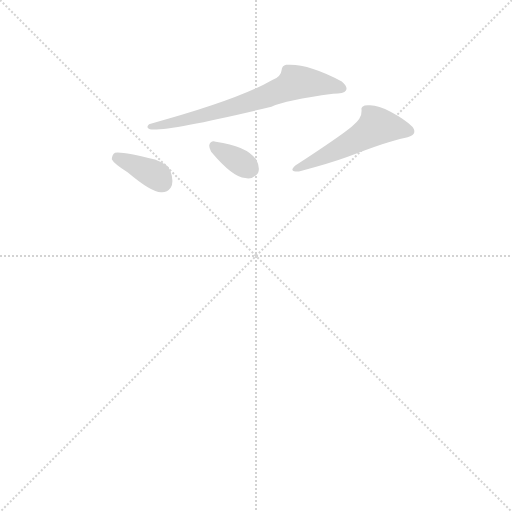
t = 0.00 s
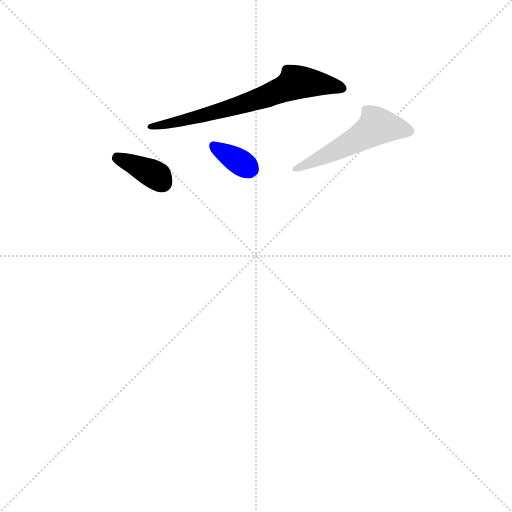
t = 1.89 s
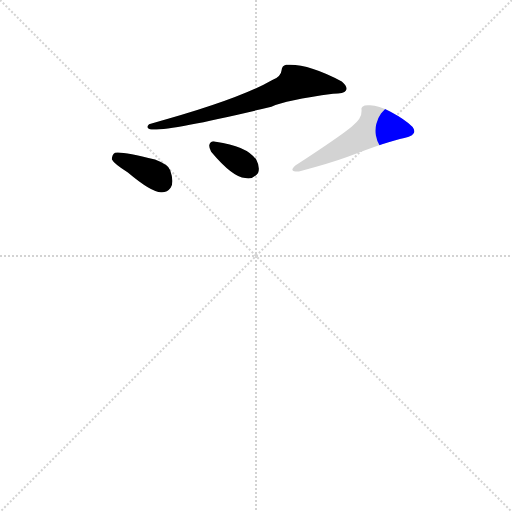
t = 2.00 s
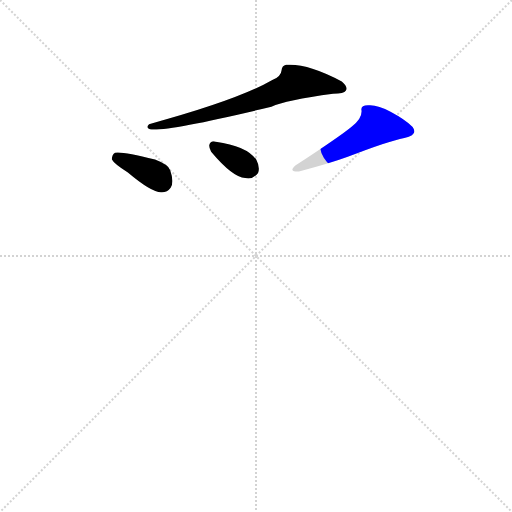
t = 2.10 s
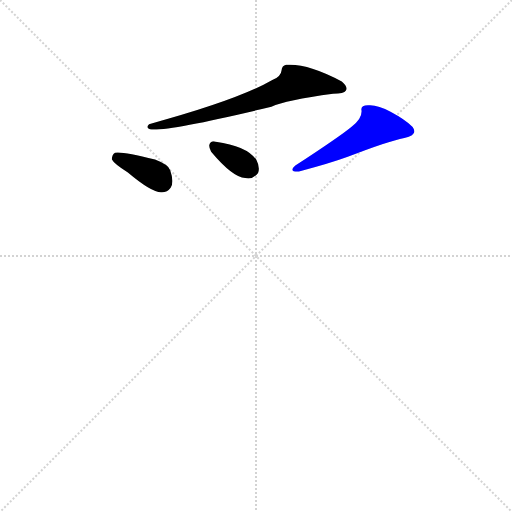
t = 2.21 s
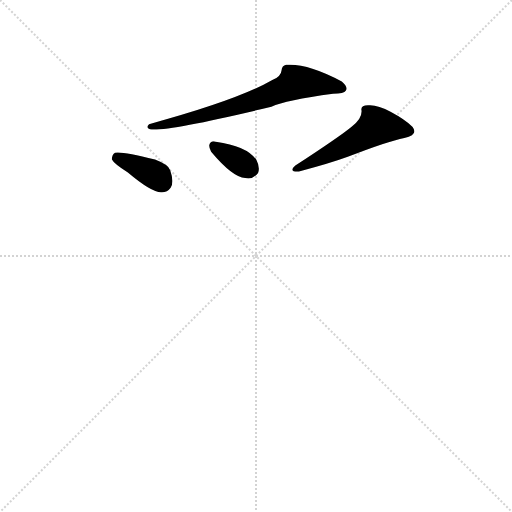
t = 2.70 s

The animated SVG that drew these frames (rendered in a browser with its animation timeline set to each time). Animation: 4 CSS @keyframes rules; one cycle of 2.70 s.

<svg version="1.1" viewBox="0 0 1024 1024" xmlns="http://www.w3.org/2000/svg">
  <g stroke="lightgray" stroke-dasharray="1,1" stroke-width="1" transform="scale(4, 4)">
    <line x1="0" y1="0" x2="256" y2="256"></line>
    <line x1="256" y1="0" x2="0" y2="256"></line>
    <line x1="128" y1="0" x2="128" y2="256"></line>
    <line x1="0" y1="128" x2="256" y2="128"></line>
  </g>
  <g transform="scale(0.92, -0.92) translate(60, -900)">
    <style type="text/css">
      
        @keyframes keyframes0 {
          from {
            stroke: blue;
            stroke-dashoffset: 686;
            stroke-width: 128;
          }
          69% {
            animation-timing-function: step-end;
            stroke: blue;
            stroke-dashoffset: 0;
            stroke-width: 128;
          }
          to {
            stroke: black;
            stroke-width: 1024;
          }
        }
        #make-me-a-hanzi-animation-0 {
          animation: keyframes0 0.8082682291666666s both;
          animation-delay: 0s;
          animation-timing-function: linear;
        }
      
        @keyframes keyframes1 {
          from {
            stroke: blue;
            stroke-dashoffset: 369;
            stroke-width: 128;
          }
          55% {
            animation-timing-function: step-end;
            stroke: blue;
            stroke-dashoffset: 0;
            stroke-width: 128;
          }
          to {
            stroke: black;
            stroke-width: 1024;
          }
        }
        #make-me-a-hanzi-animation-1 {
          animation: keyframes1 0.55029296875s both;
          animation-delay: 0.8082682291666666s;
          animation-timing-function: linear;
        }
      
        @keyframes keyframes2 {
          from {
            stroke: blue;
            stroke-dashoffset: 346;
            stroke-width: 128;
          }
          53% {
            animation-timing-function: step-end;
            stroke: blue;
            stroke-dashoffset: 0;
            stroke-width: 128;
          }
          to {
            stroke: black;
            stroke-width: 1024;
          }
        }
        #make-me-a-hanzi-animation-2 {
          animation: keyframes2 0.5315755208333334s both;
          animation-delay: 1.3585611979166665s;
          animation-timing-function: linear;
        }
      
        @keyframes keyframes3 {
          from {
            stroke: blue;
            stroke-dashoffset: 506;
            stroke-width: 128;
          }
          62% {
            animation-timing-function: step-end;
            stroke: blue;
            stroke-dashoffset: 0;
            stroke-width: 128;
          }
          to {
            stroke: black;
            stroke-width: 1024;
          }
        }
        #make-me-a-hanzi-animation-3 {
          animation: keyframes3 0.6617838541666666s both;
          animation-delay: 1.89013671875s;
          animation-timing-function: linear;
        }
      
    </style>
    
      <path d="M 532 726 Q 458 683 264 630 Q 256 622 266 619 Q 305 614 530 668 Q 561 682 664 696 Q 688 696 692 703 Q 697 711 683 723 Q 608 763 562 759 Q 553 757 552 747 Q 551 734 532 726 Z" fill="lightgray"></path>
    
      <path d="M 218 525 Q 269 482 290 482 Q 303 481 311 492 Q 319 504 310 530 Q 306 542 277 553 Q 207 571 190 568 Q 184 565 183 554 Q 187 545 218 525 Z" fill="lightgray"></path>
    
      <path d="M 399 570 Q 446 514 473 513 Q 490 509 501 524 Q 506 536 497 553 Q 476 583 409 592 Q 398 595 395 585 Q 394 579 399 570 Z" fill="lightgray"></path>
    
      <path d="M 705 625 Q 680 604 582 540 Q 566 526 590 527 Q 658 545 696 559 Q 783 593 819 600 Q 850 606 837 624 Q 821 640 789 657 Q 760 673 740 671 Q 723 671 726 659 Q 727 642 705 625 Z" fill="lightgray"></path>
    
    
      <clipPath id="make-me-a-hanzi-clip-0">
        <path d="M 532 726 Q 458 683 264 630 Q 256 622 266 619 Q 305 614 530 668 Q 561 682 664 696 Q 688 696 692 703 Q 697 711 683 723 Q 608 763 562 759 Q 553 757 552 747 Q 551 734 532 726 Z"></path>
      </clipPath>
      <path clip-path="url(#make-me-a-hanzi-clip-0)" d="M 683 708 L 581 721 L 464 671 L 269 625" fill="none" id="make-me-a-hanzi-animation-0" stroke-dasharray="558 1116" stroke-linecap="round"></path>
    
      <clipPath id="make-me-a-hanzi-clip-1">
        <path d="M 218 525 Q 269 482 290 482 Q 303 481 311 492 Q 319 504 310 530 Q 306 542 277 553 Q 207 571 190 568 Q 184 565 183 554 Q 187 545 218 525 Z"></path>
      </clipPath>
      <path clip-path="url(#make-me-a-hanzi-clip-1)" d="M 194 557 L 273 522 L 292 504" fill="none" id="make-me-a-hanzi-animation-1" stroke-dasharray="241 482" stroke-linecap="round"></path>
    
      <clipPath id="make-me-a-hanzi-clip-2">
        <path d="M 399 570 Q 446 514 473 513 Q 490 509 501 524 Q 506 536 497 553 Q 476 583 409 592 Q 398 595 395 585 Q 394 579 399 570 Z"></path>
      </clipPath>
      <path clip-path="url(#make-me-a-hanzi-clip-2)" d="M 406 580 L 483 533" fill="none" id="make-me-a-hanzi-animation-2" stroke-dasharray="218 436" stroke-linecap="round"></path>
    
      <clipPath id="make-me-a-hanzi-clip-3">
        <path d="M 705 625 Q 680 604 582 540 Q 566 526 590 527 Q 658 545 696 559 Q 783 593 819 600 Q 850 606 837 624 Q 821 640 789 657 Q 760 673 740 671 Q 723 671 726 659 Q 727 642 705 625 Z"></path>
      </clipPath>
      <path clip-path="url(#make-me-a-hanzi-clip-3)" d="M 824 615 L 781 625 L 757 624 L 671 573 L 596 540" fill="none" id="make-me-a-hanzi-animation-3" stroke-dasharray="378 756" stroke-linecap="round"></path>
    
  </g>
</svg>
